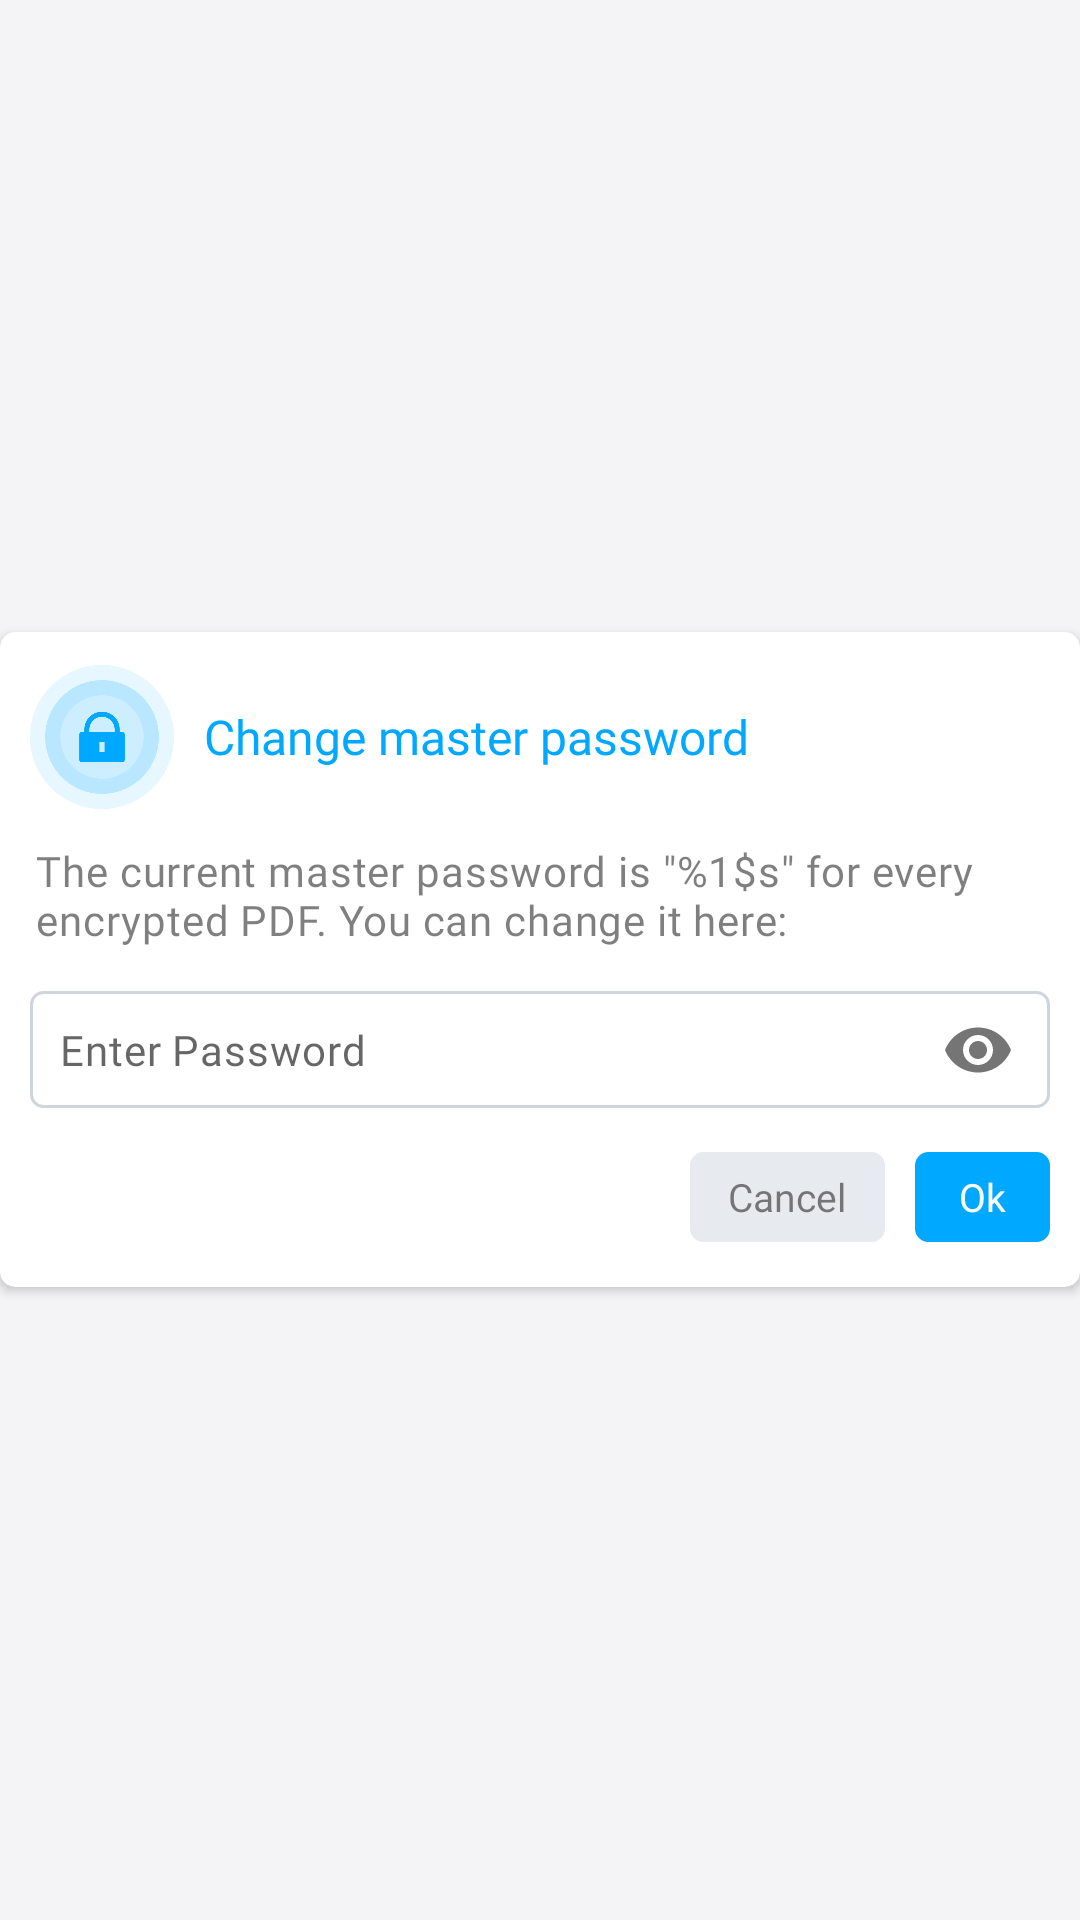

Layout XML and referenced resources for this Android screen:
<!-- AndroidManifest.xml: application theme AppThemeWhite -->
<!-- res/layout/dialog_change_master_pwd_layout.xml -->
<?xml version="1.0" encoding="utf-8"?>
<RelativeLayout xmlns:android="http://schemas.android.com/apk/res/android"
    xmlns:app="http://schemas.android.com/apk/res-auto"
    android:layout_width="320dp"
    android:layout_height="wrap_content"
    android:layout_gravity="center"
    android:gravity="center"
    android:layout_marginHorizontal="10dp"
    android:orientation="horizontal">

    <androidx.cardview.widget.CardView
        android:layout_width="match_parent"
        android:layout_height="wrap_content"
        app:cardCornerRadius="5dp">

        <LinearLayout
            android:layout_width="match_parent"
            android:layout_height="wrap_content"
            android:orientation="vertical">

            <LinearLayout
                android:layout_width="match_parent"
                android:layout_height="50dp"
                android:layout_marginHorizontal="10dp"
                android:layout_marginTop="10dp"
                android:gravity="center"
                android:orientation="horizontal">

                <ImageView
                    android:id="@+id/image"
                    android:layout_width="48dp"
                    android:layout_height="48dp"
                    android:src="@drawable/set_password" />

                <TextView
                    android:id="@+id/txt"
                    android:layout_width="match_parent"
                    android:layout_height="wrap_content"
                    android:layout_marginStart="10dp"
                    android:fontFamily="@font/metropolis_bold"
                    android:text="@string/change_master_password"
                    android:textColor="@color/dark_blue"
                    android:textSize="16sp" />
            </LinearLayout>

            <TextView
                android:id="@+id/content"
                android:layout_width="match_parent"
                android:layout_height="wrap_content"
                android:layout_marginTop="10dp"
                android:gravity="center|start"
                android:layout_marginHorizontal="12dp"
                android:textColor="#80000000"
                android:textSize="14sp"
                android:letterSpacing="0.020"
                android:fontFamily="@font/metropolis_medium"
                android:text="@string/current_master_pwd"/>

            <com.google.android.material.textfield.TextInputLayout
                android:layout_width="match_parent"
                android:layout_height="wrap_content"
                android:layout_marginTop="10dp"
                android:layout_marginHorizontal="10dp"
                app:hintEnabled="false"
                app:passwordToggleEnabled="true">

                <com.google.android.material.textfield.TextInputEditText
                    android:id="@+id/value"
                    android:layout_width="match_parent"
                    android:layout_height="wrap_content"
                    android:letterSpacing="0.020"
                    android:background="@drawable/create_pdf_dialog_border"
                    android:fontFamily="@font/metropolis_medium"
                    android:textSize="14sp"
                    android:hint="@string/enter_password"
                    android:inputType="textPassword"
                    android:padding="10dp" />
            </com.google.android.material.textfield.TextInputLayout>

            <LinearLayout
                android:layout_width="match_parent"
                android:layout_height="wrap_content"
                android:gravity="end"
                android:layout_gravity="center"
                android:layout_marginTop="10dp"
                android:layout_marginBottom="15dp"
                android:orientation="horizontal">

                <LinearLayout
                    android:layout_width="wrap_content"
                    android:layout_height="wrap_content"
                    android:layout_gravity="end"
                    android:layout_marginHorizontal="10dp"

                    android:gravity="center"
                    android:orientation="horizontal">

                    <Button
                        android:id="@+id/canceldialog"
                        android:layout_width="65dp"
                        android:layout_height="30dp"
                        android:background="@drawable/create_pdf_dialog_border"
                        android:backgroundTint="#E7EAEE"
                        android:fontFamily="@font/metropolis_medium"
                        android:text="@string/cancel"
                        android:textAllCaps="false"
                        android:textColor="#80000000"
                        android:textSize="13sp" />

                    <View
                        android:layout_width="10dp"
                        android:layout_height="0dp" />

                    <Button
                        android:id="@+id/okdialog"
                        android:layout_width="45dp"
                        android:layout_height="30dp"
                        android:background="@drawable/create_pdf_dialog_border"
                        android:backgroundTint="#00A9FF"
                        android:fontFamily="@font/metropolis_medium"
                        android:text="Ok"
                        android:textAllCaps="false"
                        android:textColor="@color/white"
                        android:textSize="13sp" />
                </LinearLayout>
            </LinearLayout>
        </LinearLayout>
    </androidx.cardview.widget.CardView>
</RelativeLayout>
<!-- resources referenced by this layout -->
<resources>
  <color name="dark_blue">#00A9FF</color>
  <color name="white">#FFFFFF</color>
  <!-- drawable create_pdf_dialog_border (drawable) -->
  <?xml version="1.0" encoding="utf-8"?>
  <shape xmlns:android="http://schemas.android.com/apk/res/android">
  
      <corners android:radius="4dp"/>
      <stroke
          android:color="#D0D5DD"
          android:width="1dp"/>
  </shape>
  <!-- drawable set_password: png bitmap (drawable, 17609 bytes) -->
  <string name="cancel">Cancel</string>
  <string name="change_master_password">Change master password</string>
  <string name="current_master_pwd">The current master password is \"%1$s\" for every encrypted PDF. You can change it here:</string>
  <string name="enter_password">Enter Password</string>
  <style name="AppThemeWhite" parent="Theme.AppCompat.DayNight.DarkActionBar">
          
          <item name="colorPrimary">@color/colorPrimary</item>
          <item name="colorPrimaryDark">@color/colorPrimaryDark</item>
          <item name="colorAccent">@color/colorAccent</item>
          <item name="android:iconTint">@color/colorGray</item>
          <item name="android:windowBackground">@color/windowBackground_light</item>
          <item name="titleToolbarTextColor">@color/mb_white</item>
          <item name="iconTintOnCard">@color/colorPrimary</item>
          <item name="historyIconColor">@color/colorPrimary</item>
          <item name="customDividerColor">@color/black</item>
          <item name="navigationIconTint">@color/colorGray</item>
          <item name="bottomSheetColor">?attr/colorPrimary</item>
          <item name="bottomSheetTextColor">@color/mb_white</item>
          <item name="bannerBackgroundColor">@color/colorAccent</item>
          <item name="similarBgColor">@color/mb_white</item>
          <item name="bottomSheetBgColor">@color/windowBackground_light</item>
          <item name="lockIconTintColor">@color/black</item>
          <item name="actionMenuTextColor">@color/mb_white</item>
          <item name="searchFileRaw">@raw/search_file_dark</item>
          <item name="android:actionMenuTextColor">@color/mb_white</item>
          <item name="android:scrollbarThumbVertical">@android:color/transparent</item>
          <item name="android:statusBarColor">@color/colorPrimary</item>
          <item name="android:listDivider">@color/lighter_gray</item>
          <item name="android:textColor">@color/colorBlackAlt</item>
          <item name="materialCardViewStyle">@style/MaterialCardviewStyleLight</item>
      </style>
  <color name="colorPrimary">@color/color_excel_pdf</color>
  <color name="colorPrimaryDark">@color/color_excel_pdf</color>
  <color name="colorAccent">@color/color_excel_pdf</color>
  <color name="colorGray">#607D8B</color>
  <color name="windowBackground_light">#F4F4F6</color>
  <color name="black">#000000</color>
  <color name="lighter_gray">#EDEDED</color>
  <color name="colorBlackAlt">#2B303B</color>
  <style name="MaterialCardviewStyleLight" parent="Widget.MaterialComponents.CardView">
          <item name="cardBackgroundColor">@color/white</item>
      </style>
  <color name="color_excel_pdf">#6298EC</color>
  
      // New Colors
</resources>
